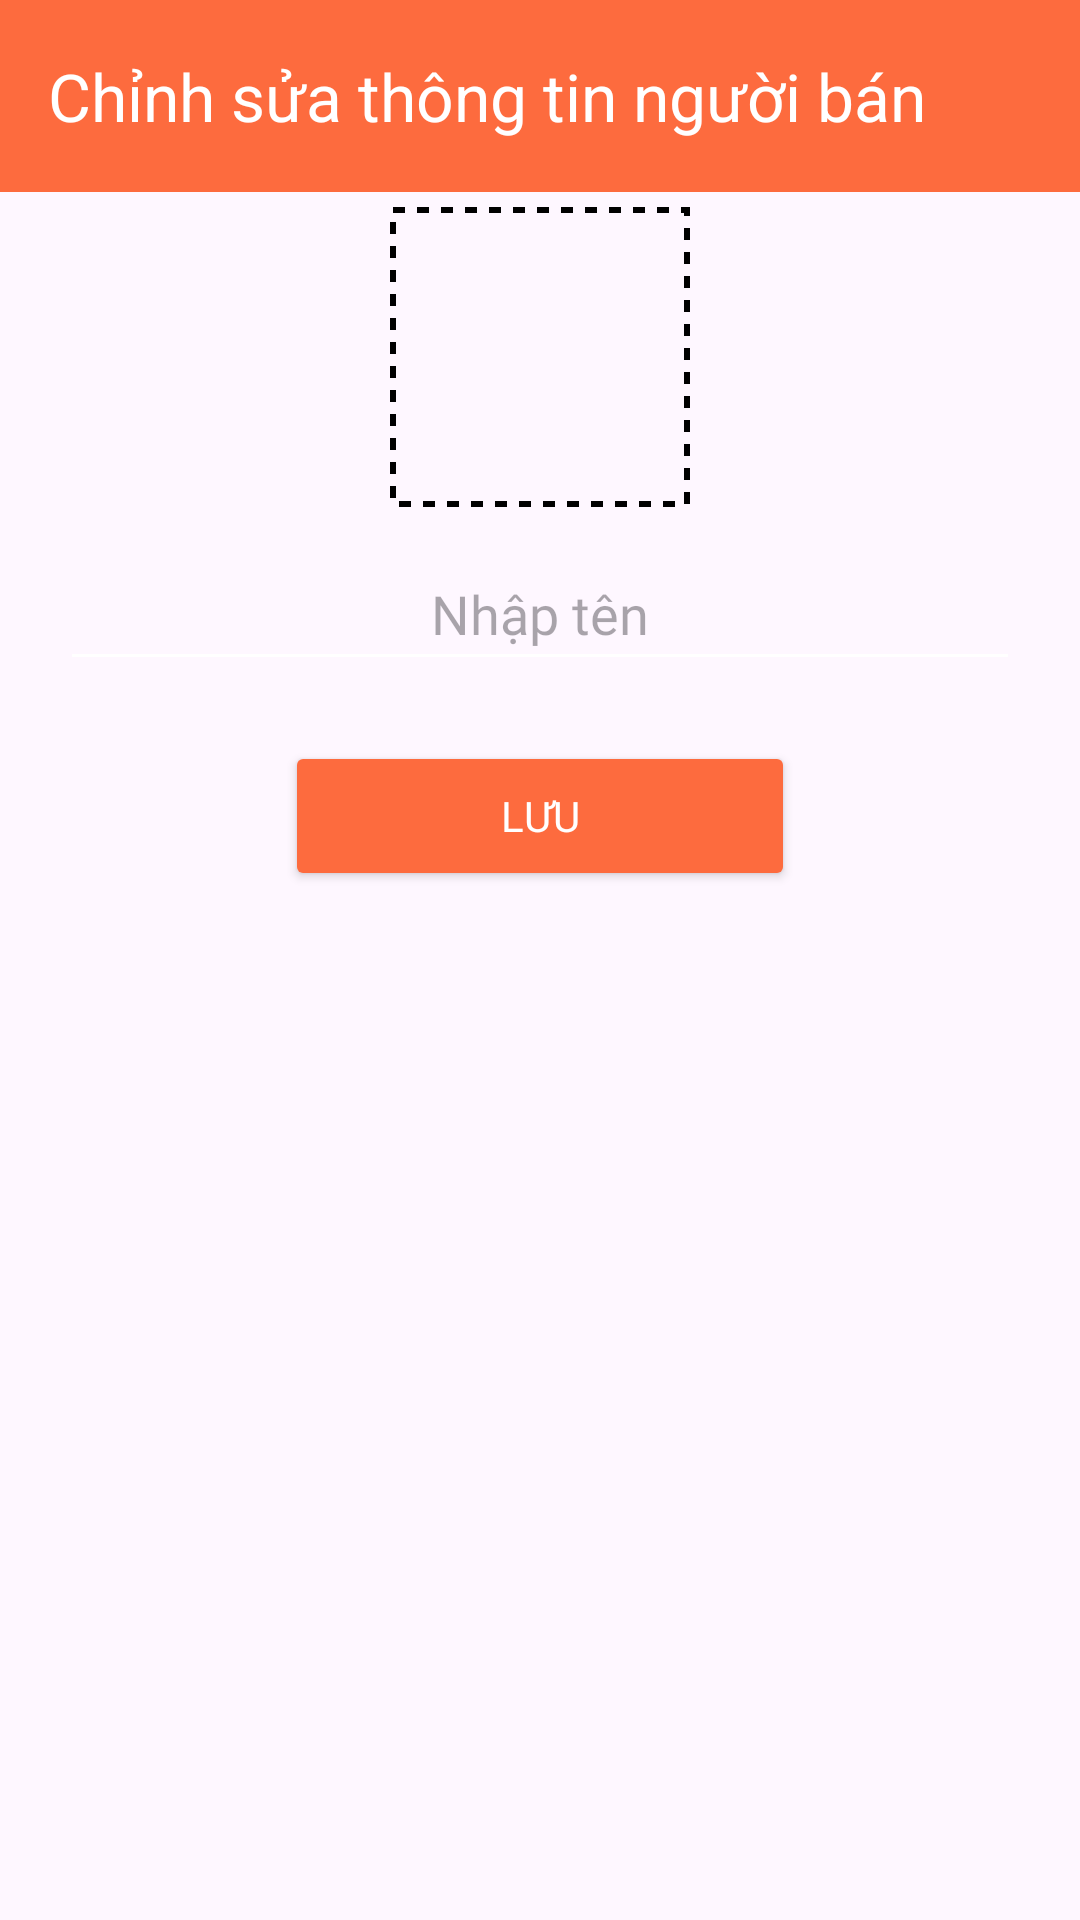

Layout XML and referenced resources for this Android screen:
<!-- AndroidManifest.xml: application theme Theme.My_app -->
<!-- res/layout/activity_merchandiser_info.xml -->
<?xml version="1.0" encoding="utf-8"?>
<LinearLayout xmlns:android="http://schemas.android.com/apk/res/android"
    xmlns:app="http://schemas.android.com/apk/res-auto"
    xmlns:tools="http://schemas.android.com/tools"
    android:layout_width="match_parent"
    android:layout_height="match_parent"
    android:orientation="vertical"
    tools:context=".screens.merchandiser.MerchandiserInfo">

    <androidx.appcompat.widget.Toolbar
        android:id="@+id/toolbar"
        android:layout_width="match_parent"
        android:layout_height="wrap_content"
        android:background="@color/orange"
        android:minHeight="?attr/actionBarSize"
        app:title="Chỉnh sửa thông tin người bán"
        app:titleTextColor="@android:color/white" />

    <ImageView
        android:id="@+id/image"
        android:layout_width="100dp"
        android:layout_height="100dp"
        android:layout_marginTop="5dp"
        android:layout_gravity="center"
        android:scaleType="fitXY"
        android:src="@drawable/dot_border_img_category"/>

    <EditText
        android:id="@+id/edtDisplayName"
        android:layout_width="match_parent"
        android:layout_height="48dp"
        android:layout_marginTop="10dp"
        android:layout_marginStart="20dp"
        android:layout_marginEnd="20dp"
        android:backgroundTint="@color/white"
        android:fontFamily="@font/roboto_regular"
        android:textAlignment="center"
        android:hint="Nhập tên" />
    <Button
        android:id="@+id/btnSave"
        android:layout_width="170dp"
        android:layout_height="50dp"
        android:layout_gravity="center"
        android:layout_marginTop="20dp"
        android:layout_marginBottom="20dp"
        app:backgroundTint="@color/orange"
        android:fontFamily="@font/roboto_regular"
        android:textColor="@color/white"
        android:text="Lưu" />

</LinearLayout>
<!-- resources referenced by this layout -->
<resources>
  <color name="orange">#FD6B3E</color>
  <color name="white">#ffffff</color>
  <!-- drawable dot_border_img_category (drawable) -->
  <?xml version="1.0" encoding="utf-8"?>
  <shape xmlns:android="http://schemas.android.com/apk/res/android">
      <stroke
          android:width="2dp"
          android:color="@color/black"
          android:dashGap="4dp"
          android:dashWidth="4dp"
          />
  </shape>
  <style name="Theme.My_app" parent="Base.Theme.My_app" />
  <color name="black">#000000</color>
  <style name="Base.Theme.My_app" parent="Theme.Material3.DayNight.NoActionBar">
          
          
      </style>
</resources>
